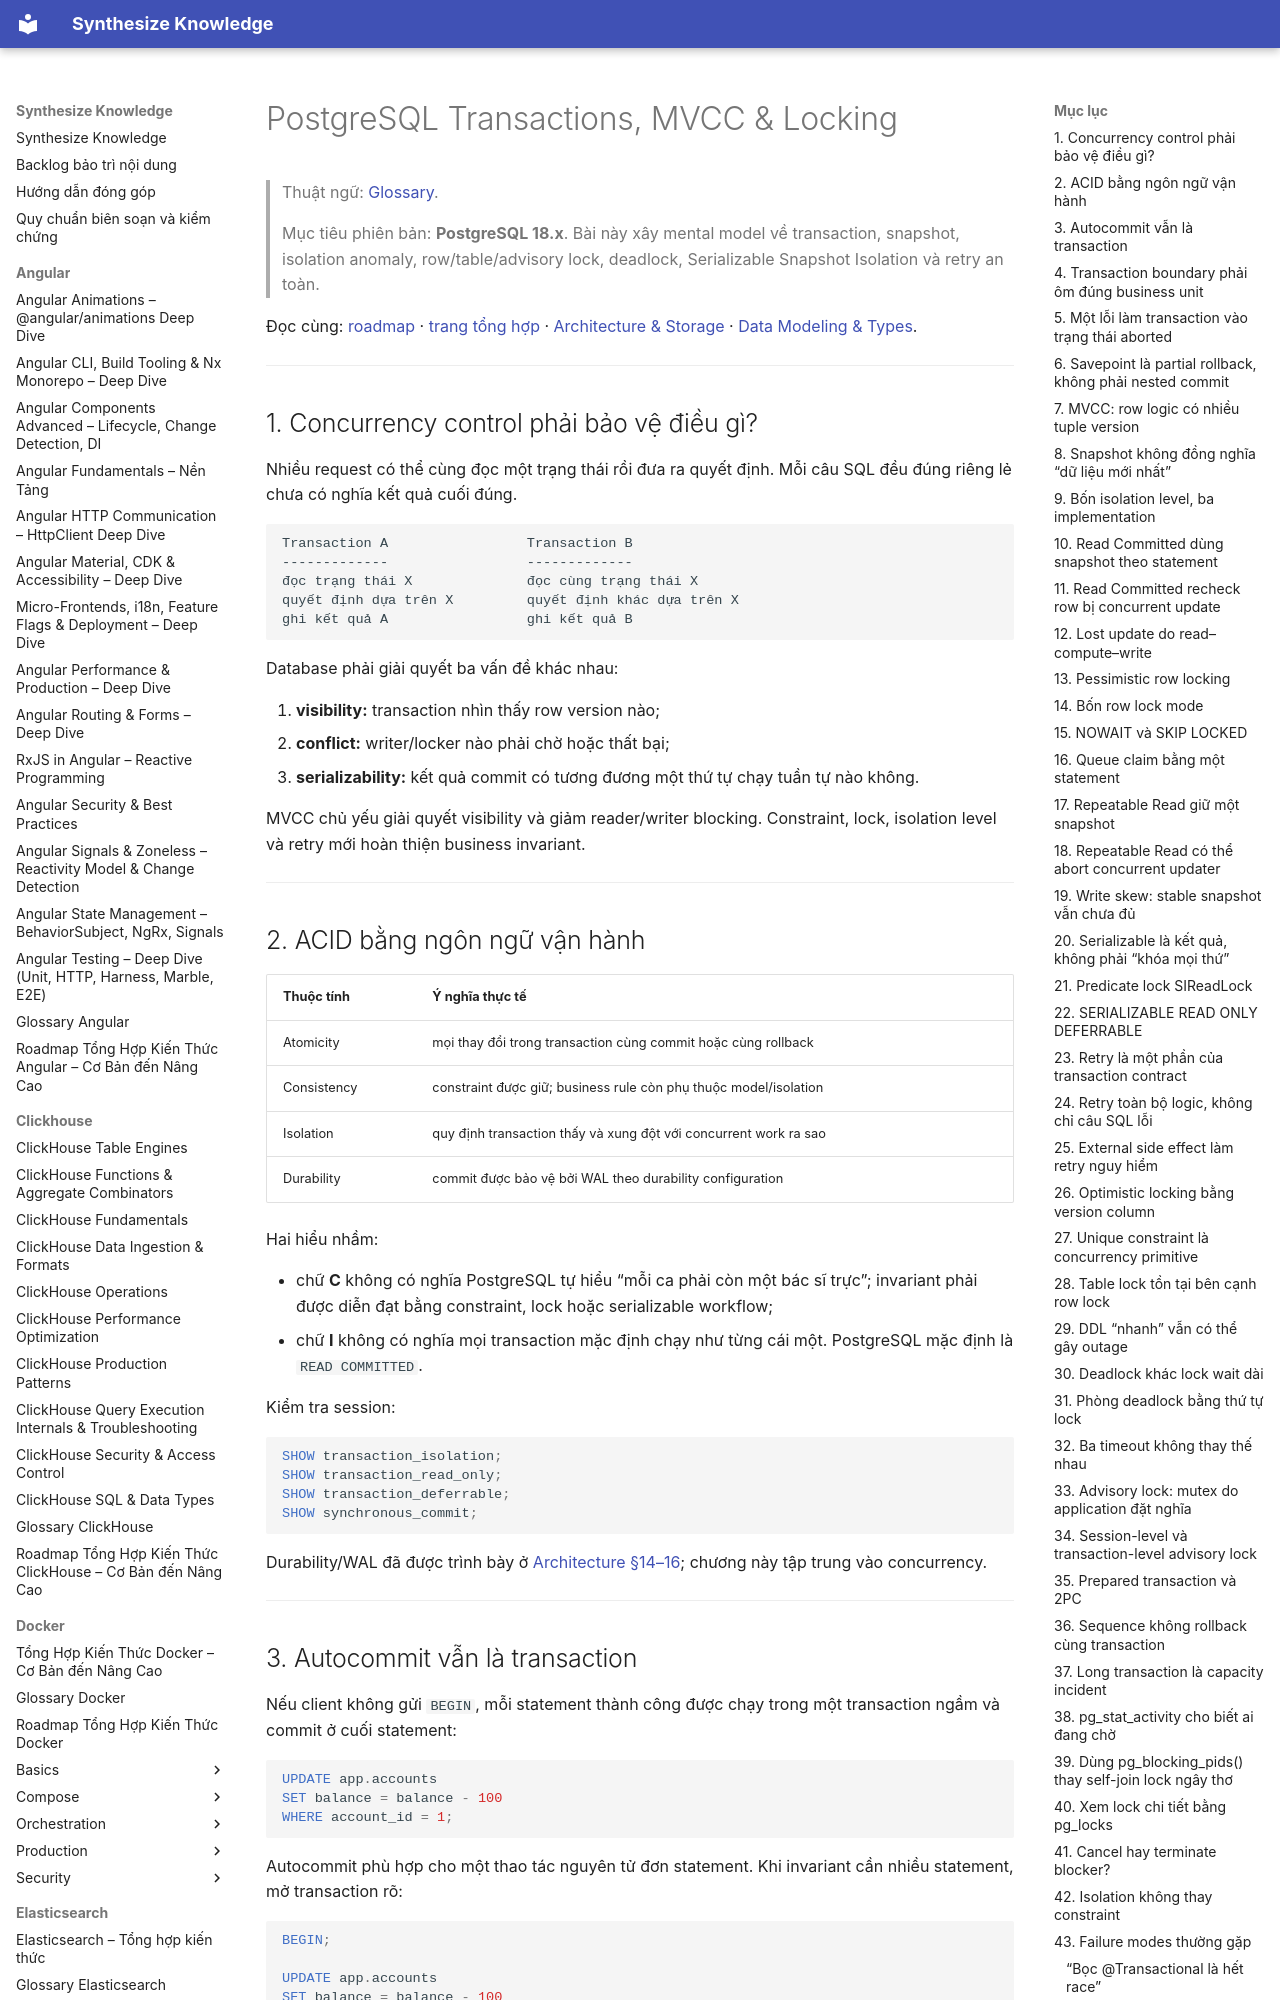

repository: hieutran2811/synthesize_knowledge · page: postgresql/fundamentals/transactions_mvcc/index.html · generator: mkdocs

---
title: "PostgreSQL Transactions, MVCC & Locking"
topic: postgresql
level: mixed
review_status: needs_review
content_updated: 2026-07-31
last_verified: null
version_scope: "PostgreSQL 18"
source_count: 16
---
# PostgreSQL Transactions, MVCC & Locking

> Thuật ngữ: [Glossary](../glossary.md).

> Mục tiêu phiên bản: **PostgreSQL 18.x**. Bài này xây mental model về
> transaction, snapshot, isolation anomaly, row/table/advisory lock, deadlock,
> Serializable Snapshot Isolation và retry an toàn.

Đọc cùng: [roadmap](../roadmap.md) ·
[trang tổng hợp](../postgresql_knowledge.md) ·
[Architecture & Storage](architecture_storage.md) ·
[Data Modeling & Types](data_modeling_types.md).

---

## 1. Concurrency control phải bảo vệ điều gì?

Nhiều request có thể cùng đọc một trạng thái rồi đưa ra quyết định. Mỗi câu SQL
đều đúng riêng lẻ chưa có nghĩa kết quả cuối đúng.

```text
Transaction A                 Transaction B
-------------                 -------------
đọc trạng thái X              đọc cùng trạng thái X
quyết định dựa trên X         quyết định khác dựa trên X
ghi kết quả A                 ghi kết quả B
```

Database phải giải quyết ba vấn đề khác nhau:

1. **visibility:** transaction nhìn thấy row version nào;
2. **conflict:** writer/locker nào phải chờ hoặc thất bại;
3. **serializability:** kết quả commit có tương đương một thứ tự chạy tuần tự nào
   không.

MVCC chủ yếu giải quyết visibility và giảm reader/writer blocking. Constraint,
lock, isolation level và retry mới hoàn thiện business invariant.

---
